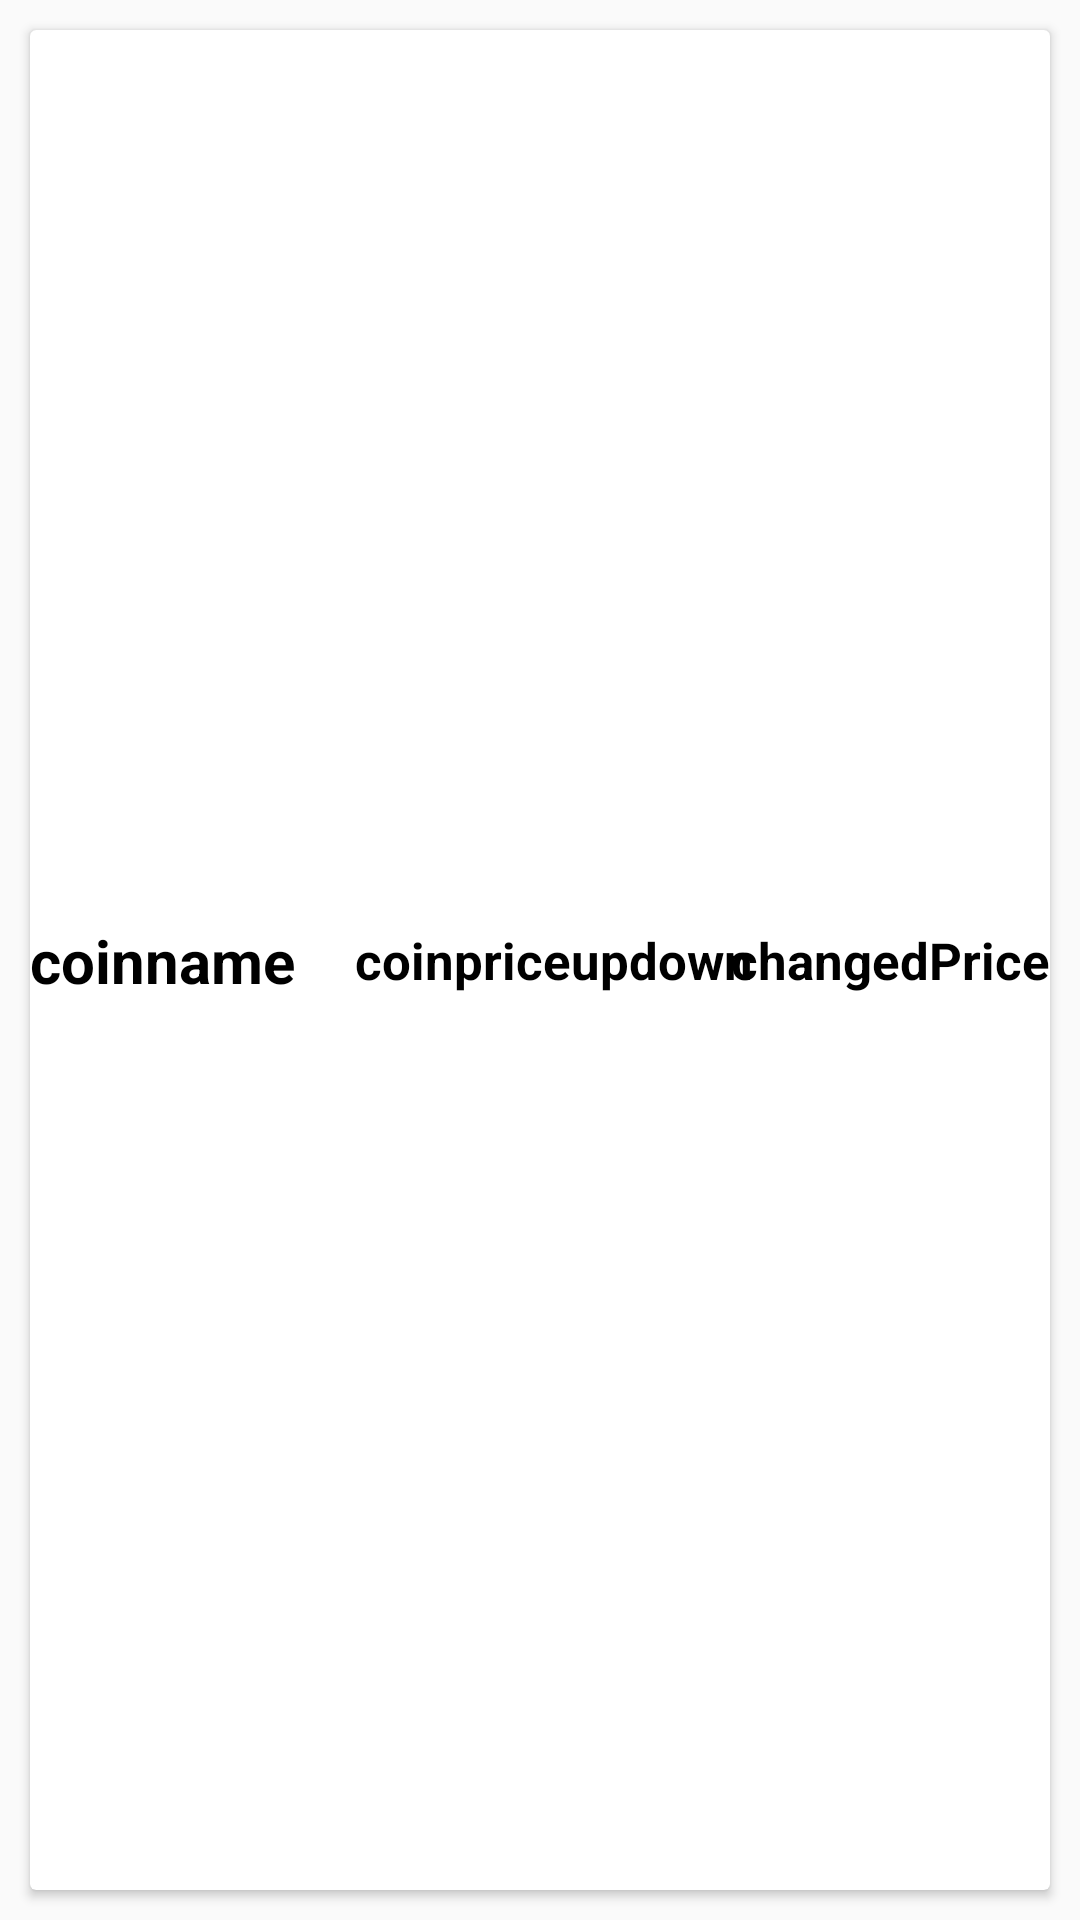

Here is an Android app screen rendered from its layout file. Give the layout XML and the strings, colors and styles it references.
<!-- AndroidManifest.xml: application theme Theme.CoinChart -->
<!-- res/layout/coin_price_change_item.xml -->
<?xml version="1.0" encoding="utf-8"?>
<androidx.constraintlayout.widget.ConstraintLayout xmlns:android="http://schemas.android.com/apk/res/android"
    xmlns:app="http://schemas.android.com/apk/res-auto"
    android:layout_width="match_parent"
    android:layout_height="80dp">

    <androidx.cardview.widget.CardView
        android:layout_width="match_parent"
        android:layout_height="match_parent"
        android:layout_margin="10dp">

        <androidx.constraintlayout.widget.ConstraintLayout
            android:layout_width="match_parent"
            android:layout_height="match_parent">


            <TextView
                android:id="@+id/coinName"
                android:layout_width="wrap_content"
                android:layout_height="wrap_content"
                android:text="coinname"
                android:textColor="@color/black"
                android:textSize="20sp"
                android:textStyle="bold"
                app:layout_constraintBottom_toBottomOf="parent"
                app:layout_constraintStart_toStartOf="parent"
                app:layout_constraintTop_toTopOf="parent" />

            <TextView
                android:id="@+id/coinPriceUpDown"
                android:layout_width="wrap_content"
                android:layout_height="wrap_content"
                android:layout_marginLeft="20dp"
                android:text="coinpriceupdown"
                android:textColor="@color/black"
                android:textSize="17sp"
                android:textStyle="bold"
                app:layout_constraintBottom_toBottomOf="parent"
                app:layout_constraintStart_toEndOf="@id/coinName"
                app:layout_constraintTop_toTopOf="parent" />

            <TextView
                android:textSize="17sp"
                android:id="@+id/price"
                android:layout_width="wrap_content"
                android:layout_height="wrap_content"
                android:text="changedPrice"
                android:textColor="@color/black"
                android:textStyle="bold"
                android:layout_marginLeft="15dp"
                app:layout_constraintBottom_toBottomOf="parent"
                app:layout_constraintEnd_toEndOf="parent"
                app:layout_constraintTop_toTopOf="parent" />


        </androidx.constraintlayout.widget.ConstraintLayout>
    </androidx.cardview.widget.CardView>


</androidx.constraintlayout.widget.ConstraintLayout>
<!-- resources referenced by this layout -->
<resources>
  <color name="black">#FF000000</color>
  <style name="Theme.CoinChart" parent="Theme.AppCompat.Light">
  
          <item name="colorPrimary">@color/orange</item>
          <item name="colorPrimaryVariant">@color/orange</item>
          <item name="colorOnPrimary">@color/white</item>
          <item name="windowNoTitle">true</item>
  
  
          <item name="android:statusBarColor">?attr/colorPrimary</item>
          
          
      </style>
  <color name="orange">#E1992E</color>
  <color name="white">#FFFFFFFF</color>
</resources>
